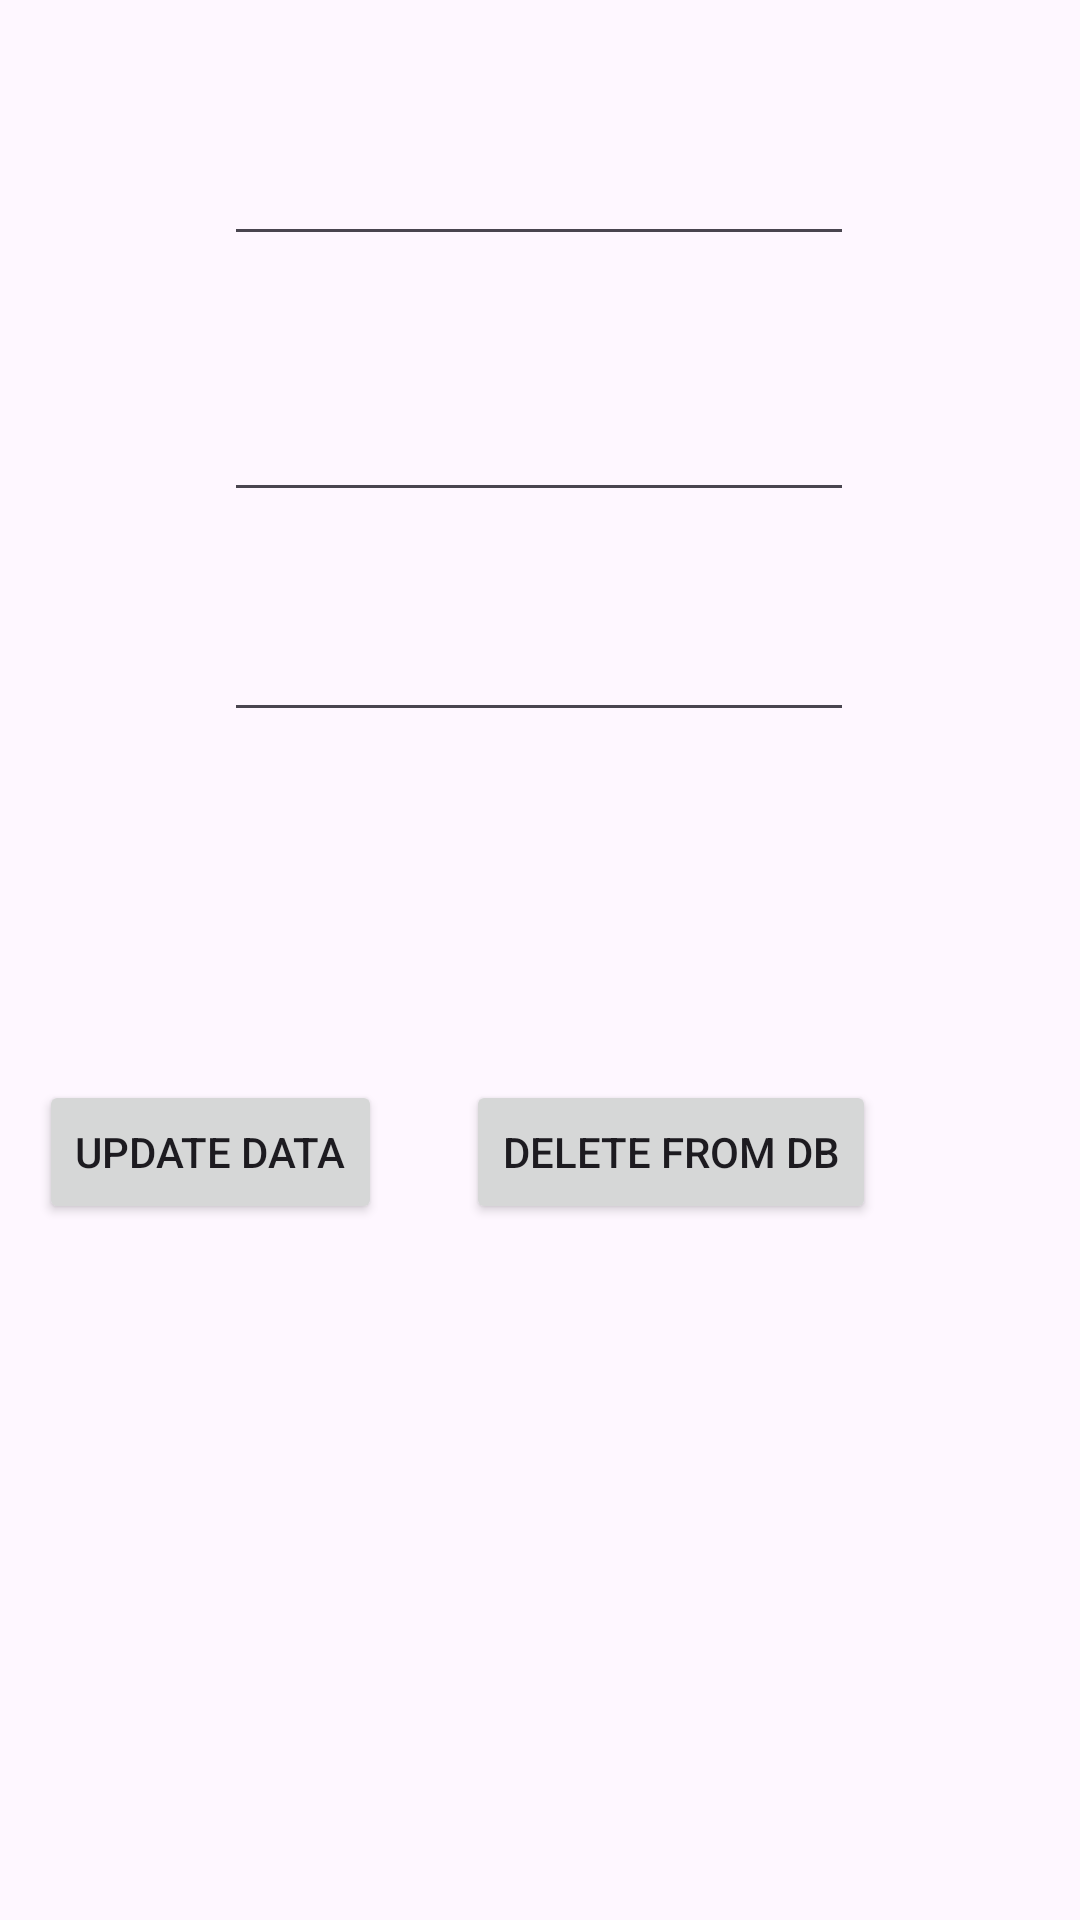

Reconstruct the res/layout file that produces this screen, plus the resources it refers to.
<!-- AndroidManifest.xml: application theme Theme.RoomDBMVVM -->
<!-- res/layout/activity_update_book.xml -->
<?xml version="1.0" encoding="utf-8"?>
<androidx.constraintlayout.widget.ConstraintLayout xmlns:android="http://schemas.android.com/apk/res/android"
    xmlns:app="http://schemas.android.com/apk/res-auto"
    xmlns:tools="http://schemas.android.com/tools"
    android:layout_width="match_parent"
    android:layout_height="match_parent"
    tools:context=".UpdateBookActivity">

    <EditText
        android:id="@+id/editBookTitle"
        android:layout_width="wrap_content"
        android:layout_height="wrap_content"
        android:layout_marginTop="44dp"
        android:ems="10"
        android:inputType="text"
        app:layout_constraintEnd_toEndOf="parent"
        app:layout_constraintHorizontal_bias="0.497"
        app:layout_constraintStart_toStartOf="parent"
        app:layout_constraintTop_toTopOf="parent" />

    <EditText
        android:id="@+id/editBookAuthor"
        android:layout_width="wrap_content"
        android:layout_height="wrap_content"
        android:layout_marginTop="44dp"
        android:ems="10"
        android:inputType="text"
        app:layout_constraintEnd_toEndOf="parent"
        app:layout_constraintHorizontal_bias="0.497"
        app:layout_constraintStart_toStartOf="parent"
        app:layout_constraintTop_toBottomOf="@+id/editBookTitle" />

    <EditText
        android:id="@+id/editPageNo"
        android:layout_width="wrap_content"
        android:layout_height="wrap_content"
        android:layout_marginTop="32dp"
        android:ems="10"
        android:inputType="number"
        app:layout_constraintEnd_toEndOf="parent"
        app:layout_constraintHorizontal_bias="0.497"
        app:layout_constraintStart_toStartOf="parent"
        app:layout_constraintTop_toBottomOf="@+id/editBookAuthor" />

    <Button
        android:id="@+id/updateButton"
        android:layout_width="wrap_content"
        android:layout_height="wrap_content"
        android:layout_marginTop="116dp"
        android:text="Update Data"
        app:layout_constraintEnd_toStartOf="@+id/deleteButton"
        app:layout_constraintHorizontal_bias="0.315"
        app:layout_constraintStart_toStartOf="parent"
        app:layout_constraintTop_toBottomOf="@+id/editPageNo" />

    <Button
        android:id="@+id/deleteButton"
        android:layout_width="wrap_content"
        android:layout_height="wrap_content"
        android:layout_marginTop="116dp"
        android:layout_marginEnd="68dp"
        android:text="Delete From DB"
        app:layout_constraintEnd_toEndOf="parent"
        app:layout_constraintTop_toBottomOf="@+id/editPageNo" />

</androidx.constraintlayout.widget.ConstraintLayout>
<!-- resources referenced by this layout -->
<resources>
  <style name="Theme.RoomDBMVVM" parent="Base.Theme.RoomDBMVVM" />
  <style name="Base.Theme.RoomDBMVVM" parent="Theme.Material3.DayNight.NoActionBar">
          
          
      </style>
</resources>
